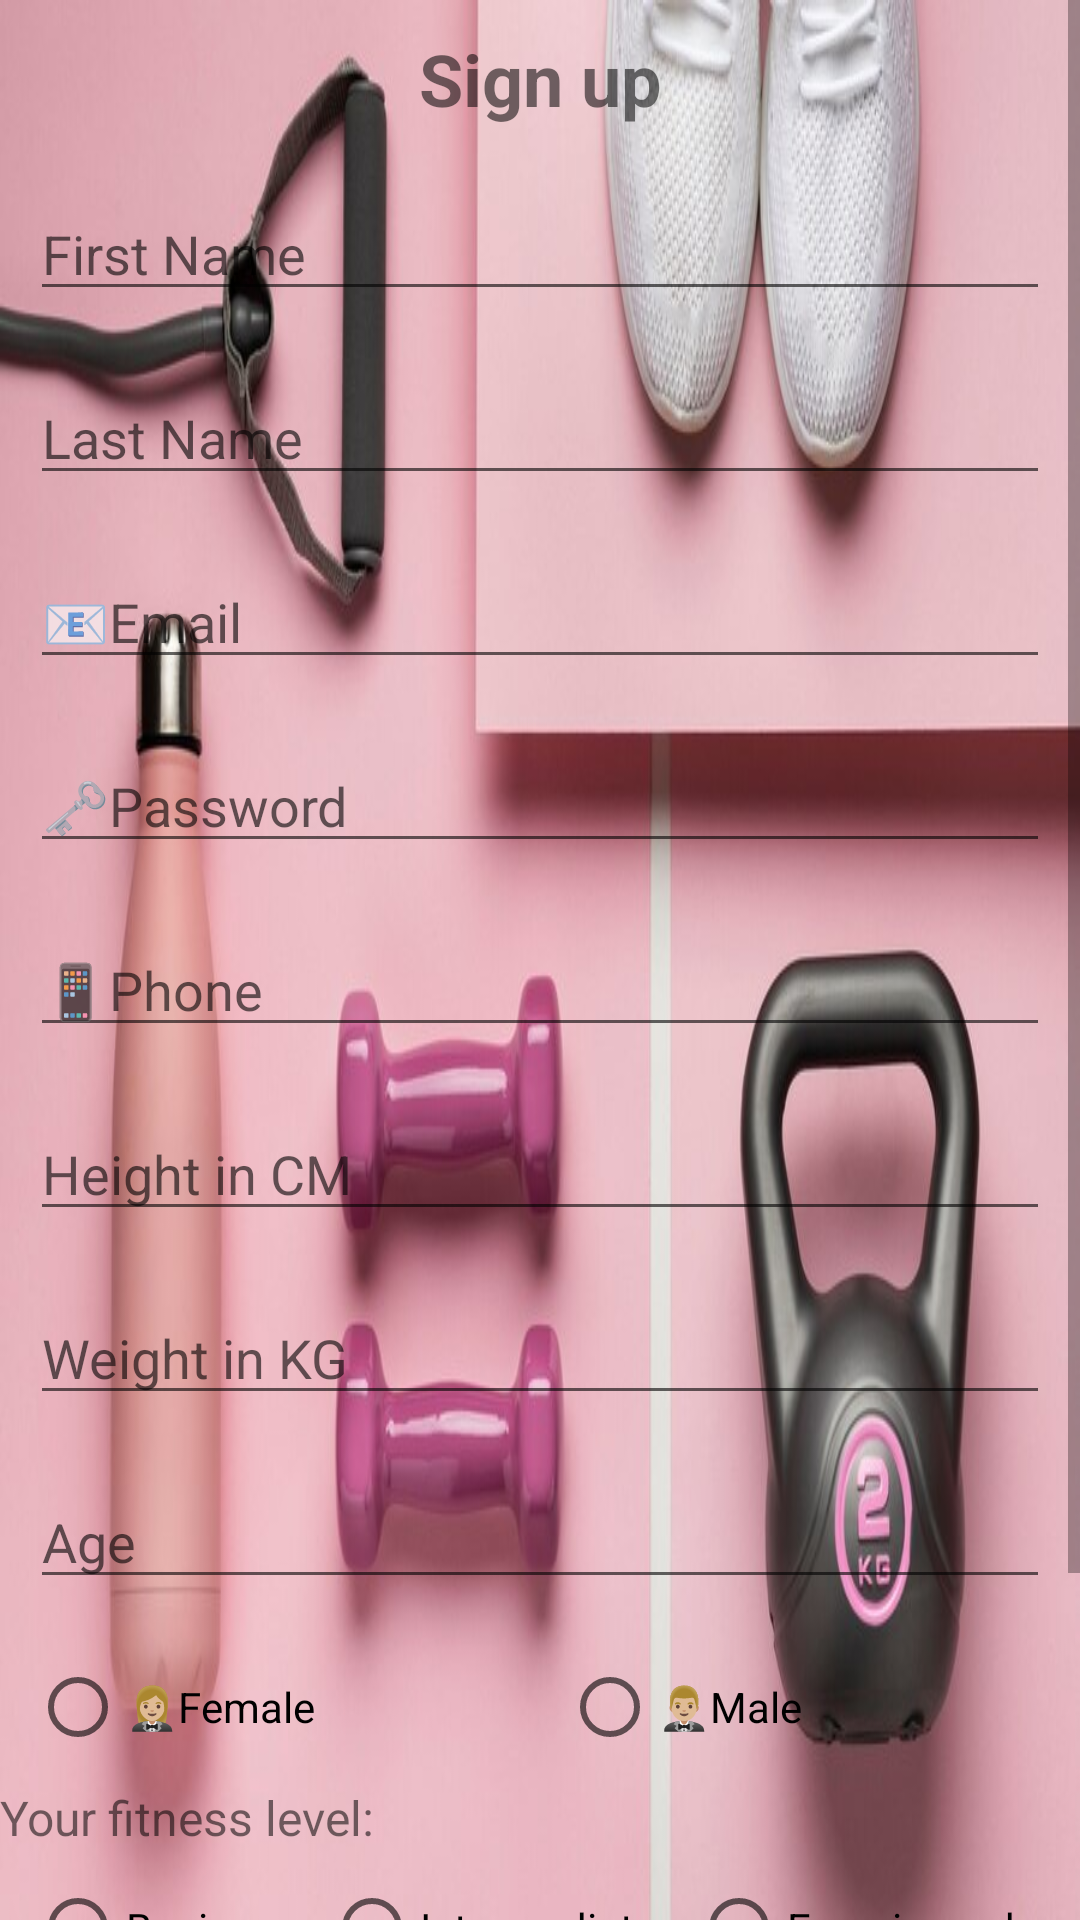

Write the Android layout XML for this screen, with the resource values it uses.
<!-- AndroidManifest.xml: application theme Theme.FitnessApp -->
<!-- res/layout/fragment_sign_up.xml -->
<?xml version="1.0" encoding="utf-8"?>
<ScrollView xmlns:android="http://schemas.android.com/apk/res/android"
    xmlns:tools="http://schemas.android.com/tools"
    android:layout_width="match_parent"
    android:layout_height="match_parent"
    android:background="@drawable/fitness_app_background">


    <LinearLayout
        android:layout_width="match_parent"
        android:layout_height="wrap_content"
        android:orientation="vertical"
        tools:context=".Fragments.FragmentSignUp">

        <TextView
            android:id="@+id/textViewV"
            android:layout_width="match_parent"
            android:layout_height="wrap_content"
            android:layout_margin="10dp"
            android:gravity="center"
            android:text="Sign up"
            android:textStyle="bold"
            android:textSize="24dp"
            />

        <LinearLayout
            android:layout_width="match_parent"
            android:layout_height="wrap_content"
            android:orientation="vertical">

            <EditText
                android:id="@+id/editTextFirstName"
                android:layout_width="match_parent"
                android:layout_height="wrap_content"
                android:layout_margin="10dp"
                android:ems="10"
                android:hint="First Name"
                android:inputType="text" />

            <EditText
                android:id="@+id/editTextLastName"
                android:layout_width="match_parent"
                android:layout_height="wrap_content"
                android:layout_margin="10dp"
                android:ems="10"
                android:hint="Last Name"
                android:inputType="text" />


            <EditText
                android:id="@+id/editTextEmail"
                android:layout_width="match_parent"
                android:layout_height="wrap_content"
                android:layout_margin="10dp"
                android:ems="10"
                android:hint="📧Email                     "
                android:inputType="textEmailAddress" />

            <EditText
                android:id="@+id/editTextPassword"
                android:layout_width="match_parent"
                android:layout_height="wrap_content"
                android:layout_margin="10dp"
                android:ems="10"
                android:hint="🗝️Password"
                android:inputType="textPassword" />


            <EditText
                android:id="@+id/editTextPhone"
                android:layout_width="match_parent"
                android:layout_height="wrap_content"
                android:layout_margin="10dp"
                android:ems="10"
                android:hint="📱Phone"
                android:inputType="phone" />

            <EditText
                android:id="@+id/editTextHeight"
                android:layout_width="match_parent"
                android:layout_height="wrap_content"
                android:layout_margin="10dp"
                android:ems="10"
                android:hint="Height in CM"
                android:inputType="numberDecimal" />

            <EditText
                android:id="@+id/editTextWeight"
                android:layout_width="match_parent"
                android:layout_height="wrap_content"
                android:layout_margin="10dp"
                android:ems="10"
                android:hint="Weight in KG"
                android:inputType="numberDecimal" />

            <EditText
                android:id="@+id/editTextAge"
                android:layout_width="match_parent"
                android:layout_height="wrap_content"
                android:layout_margin="10dp"
                android:ems="10"
                android:hint="Age"
                android:inputType="number" />

            <RadioGroup
                android:id="@+id/radioGroupGender"
                android:layout_width="match_parent"
                android:layout_height="wrap_content"
                android:layout_margin="10dp"
                android:orientation="horizontal">

                <RadioButton
                    android:id="@+id/radioButtonFemale"
                    android:layout_width="wrap_content"
                    android:layout_height="wrap_content"
                    android:layout_weight="1"
                    android:text="🤵🏼‍♀️Female" />

                <RadioButton
                    android:id="@+id/radioButtonMale"
                    android:layout_width="wrap_content"
                    android:layout_height="wrap_content"
                    android:layout_weight="1"
                    android:text="🤵🏼‍♂️Male" />

            </RadioGroup>

            <TextView
                android:id="@+id/textView2"
                android:layout_width="match_parent"
                android:layout_height="wrap_content"
                android:text="Your fitness level:"
                android:textSize="16sp" />

            <RadioGroup
                android:id="@+id/radioGroupExerciseLevel"
                android:layout_width="match_parent"
                android:layout_height="wrap_content"
                android:layout_margin="10dp"
                android:orientation="horizontal">

                <RadioButton
                    android:id="@+id/radioBtnBeginner"
                    android:layout_width="wrap_content"
                    android:layout_height="wrap_content"
                    android:layout_weight="1"
                    android:text="Beginner" />

                <RadioButton
                    android:id="@+id/radioBtnIntermediate"
                    android:layout_width="wrap_content"
                    android:layout_height="wrap_content"
                    android:layout_weight="1"
                    android:text="Intermediate" />

                <RadioButton
                    android:id="@+id/radioBtnExperienced"
                    android:layout_width="wrap_content"
                    android:layout_height="wrap_content"
                    android:layout_weight="1"
                    android:text="Experienced" />

            </RadioGroup>

            <TextView
                android:id="@+id/textView4"
                android:layout_width="wrap_content"
                android:layout_height="wrap_content"
                android:layout_weight="1"
                android:text="Number of Workouts  per week:"
                android:textSize="16sp" />

            <RadioGroup
                android:id="@+id/radioGroupWorkoutsPerWeek"
                android:layout_width="match_parent"
                android:layout_height="wrap_content"
                android:layout_margin="10dp"
                android:orientation="horizontal">

                <RadioButton
                    android:id="@+id/radioButton2Workouts"
                    android:layout_width="wrap_content"
                    android:layout_height="wrap_content"
                    android:layout_weight="1"
                    android:text="2 " />

                <RadioButton
                    android:id="@+id/radioButton3Workouts"
                    android:layout_width="wrap_content"
                    android:layout_height="wrap_content"
                    android:layout_weight="1"
                    android:text="3 " />

                <RadioButton
                    android:id="@+id/radioButton4Workouts"
                    android:layout_width="wrap_content"
                    android:layout_height="wrap_content"
                    android:layout_weight="1"
                    android:text="4 " />

                <RadioButton
                    android:id="@+id/radioButton5Workouts"
                    android:layout_width="wrap_content"
                    android:layout_height="wrap_content"
                    android:layout_weight="1"
                    android:text="5 " />

            </RadioGroup>


            <Button
                android:id="@+id/btnSignUp"
                android:layout_width="match_parent"
                android:layout_height="wrap_content"
                android:layout_margin="10dp"
                android:background="@drawable/rounded_button_background"
                android:text="Sign up📋" />

        </LinearLayout>

    </LinearLayout>
</ScrollView>
<!-- resources referenced by this layout -->
<resources>
  <!-- drawable fitness_app_background: jpg bitmap (drawable, 56180 bytes) -->
  <!-- drawable rounded_button_background (drawable) -->
  <shape xmlns:android="http://schemas.android.com/apk/res/android"
          android:shape="rectangle">
          <solid android:color="@color/pink3"/>
          <corners android:radius="15dp"/>
      </shape>
  <style name="Theme.FitnessApp" parent="Base.Theme.FitnessApp" />
  <color name="pink3">#D988B9</color> //btn
  <style name="Base.Theme.FitnessApp" parent="Theme.AppCompat.DayNight.NoActionBar">
          <item name="android:buttonStyle">@style/ButtonNoBackground</item>
      </style>
  <style name="ButtonNoBackground" parent="Widget.AppCompat.Button">
          <item name="android:background">@null</item>
          <item name="android:fontFamily">@font/font</item> //anet
  
      </style>
</resources>
